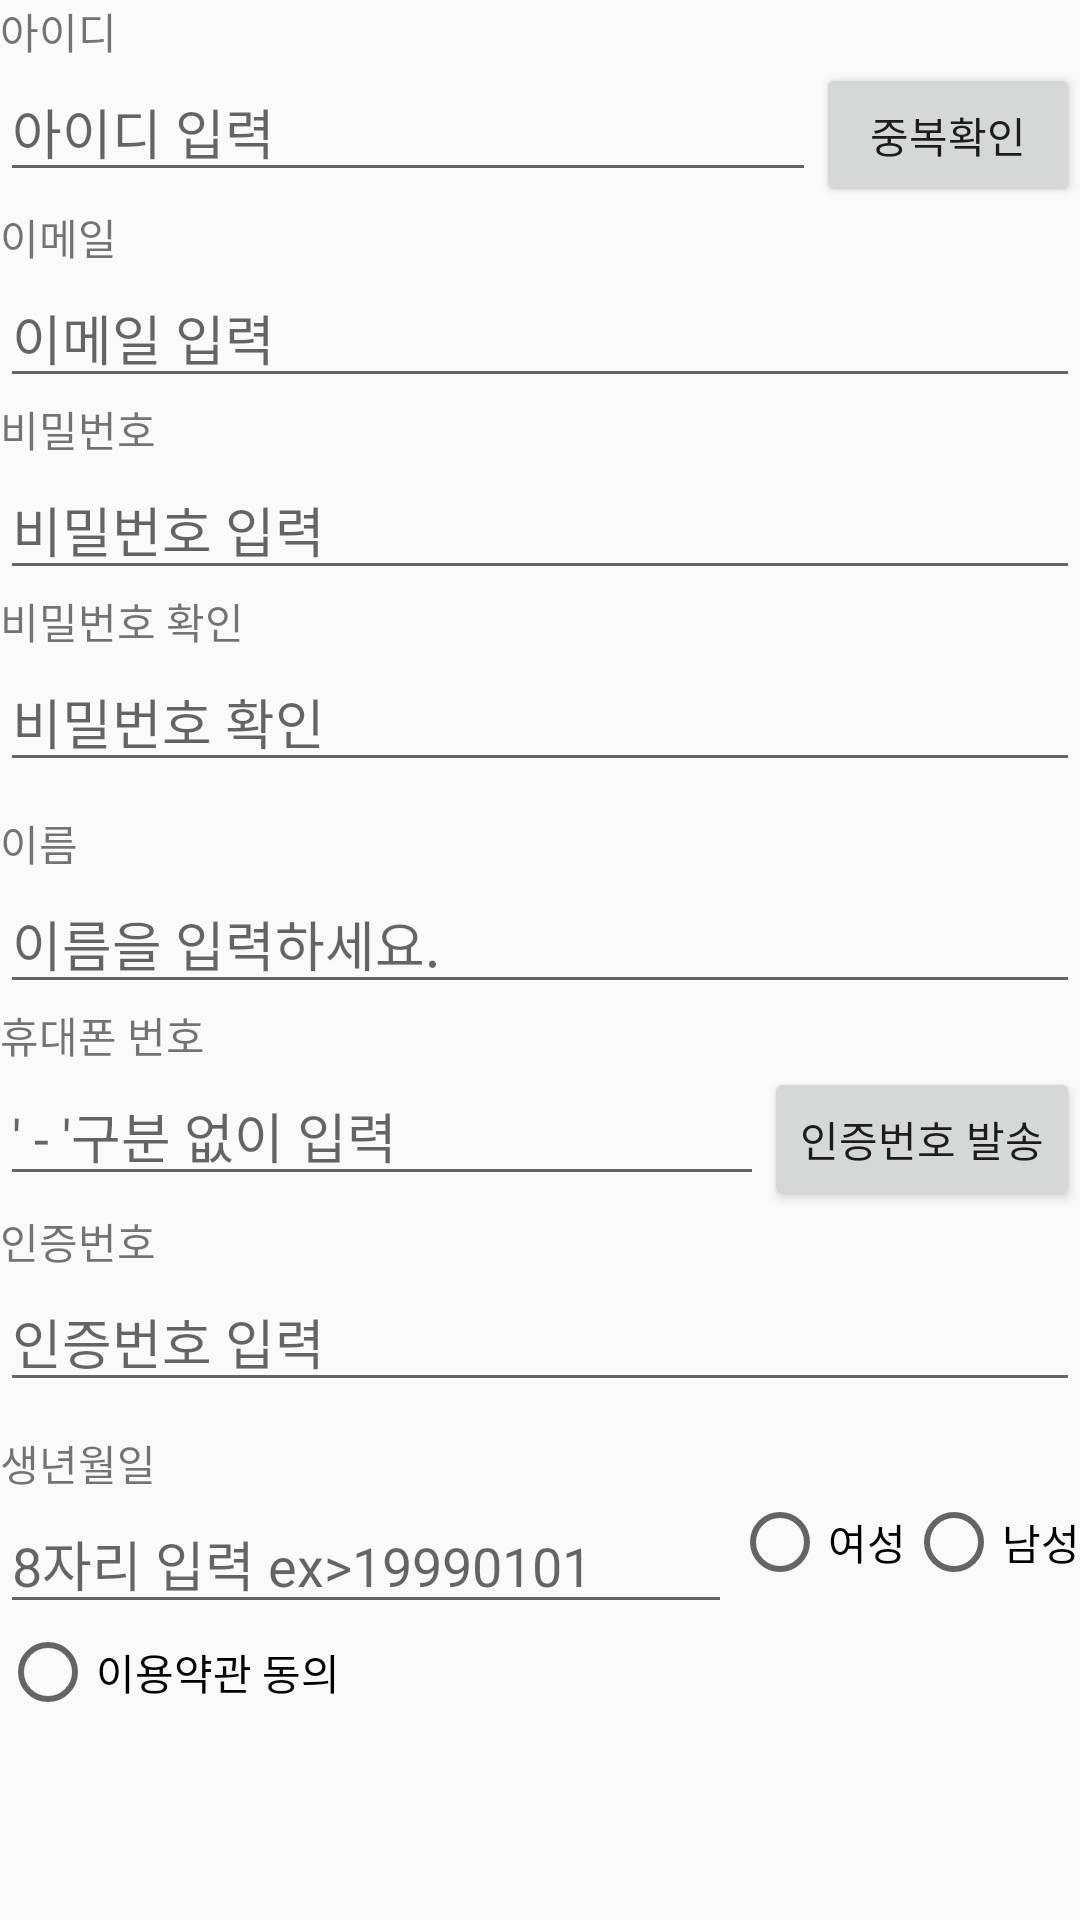

Android layout source for this screen:
<!-- AndroidManifest.xml: application theme Theme.Coin -->
<!-- res/layout/sign_up.xml -->
<?xml version="1.0" encoding="utf-8"?>
<LinearLayout
    xmlns:android="http://schemas.android.com/apk/res/android"
    android:layout_width="match_parent"
    android:layout_height="match_parent"
    android:layout_margin="40dp"
    android:orientation="vertical">

    <TextView
        android:layout_width="wrap_content"
        android:layout_height="wrap_content"
        android:text="아이디">
    </TextView>

    <LinearLayout
        android:layout_width="match_parent"
        android:layout_height="wrap_content"
        android:orientation="horizontal">
        <EditText
            android:layout_width="wrap_content"
            android:layout_height="wrap_content"
            android:layout_weight="1"
            android:hint="아이디 입력">
        </EditText>

        <Button
            android:layout_width="wrap_content"
            android:layout_height="wrap_content"
            android:text="중복확인">
        </Button>
    </LinearLayout>

    <TextView
        android:layout_width="wrap_content"
        android:layout_height="wrap_content"
        android:text="이메일">
    </TextView>

    <EditText
        android:layout_width="match_parent"
        android:layout_height="wrap_content"
        android:hint="이메일 입력">
    </EditText>

    <TextView
        android:layout_width="wrap_content"
        android:layout_height="wrap_content"
        android:text="비밀번호">
    </TextView>

    <EditText
        android:layout_width="match_parent"
        android:layout_height="wrap_content"
        android:hint="비밀번호 입력">
    </EditText>

    <TextView
        android:layout_width="wrap_content"
        android:layout_height="wrap_content"
        android:text="비밀번호 확인">
    </TextView>

    <EditText
        android:layout_width="match_parent"
        android:layout_height="wrap_content"
        android:hint="비밀번호 확인">
    </EditText>

    <TextView
        android:layout_width="wrap_content"
        android:layout_height="wrap_content"
        android:layout_marginTop="10dp"
        android:text="이름">
    </TextView>

    <EditText
        android:layout_width="match_parent"
        android:layout_height="wrap_content"
        android:hint="이름을 입력하세요.">
    </EditText>

    <TextView
        android:layout_width="wrap_content"
        android:layout_height="wrap_content"
        android:text="휴대폰 번호">
    </TextView>

    <LinearLayout
        android:layout_width="match_parent"
        android:layout_height="wrap_content"
        android:orientation="horizontal">
        <EditText
            android:layout_width="wrap_content"
            android:layout_height="wrap_content"
            android:layout_weight="1"
            android:hint="' - '구분 없이 입력">
        </EditText>

        <Button
            android:layout_width="wrap_content"
            android:layout_height="wrap_content"
            android:text="인증번호 발송">
        </Button>
    </LinearLayout>
    <TextView
        android:layout_width="wrap_content"
        android:layout_height="wrap_content"
        android:text="인증번호">
    </TextView>

    <EditText
        android:layout_width="match_parent"
        android:layout_height="wrap_content"
        android:hint="인증번호 입력">
    </EditText>

    <TextView
        android:layout_width="wrap_content"
        android:layout_height="wrap_content"
        android:layout_marginTop="10dp"
        android:text="생년월일">
    </TextView>

    <LinearLayout
        android:layout_width="match_parent"
        android:layout_height="wrap_content"
        android:orientation="horizontal">
        <EditText
            android:layout_width="wrap_content"
            android:layout_height="wrap_content"
            android:layout_weight="1"
            android:hint="8자리 입력 ex>19990101">
        </EditText>

        <RadioGroup
            android:layout_width="wrap_content"
            android:layout_height="wrap_content"
            android:orientation="horizontal">
            <RadioButton
                android:layout_width="wrap_content"
                android:layout_height="wrap_content"
                android:text="여성">
            </RadioButton>
            <RadioButton
                android:layout_width="wrap_content"
                android:layout_height="wrap_content"
                android:text="남성">
            </RadioButton>
        </RadioGroup>
    </LinearLayout>

    <RadioGroup
        android:layout_width="wrap_content"
        android:layout_height="wrap_content"
        android:orientation="vertical">
        <RadioButton
            android:layout_width="wrap_content"
            android:layout_height="wrap_content"
            android:text="이용약관 동의">
        </RadioButton>
    </RadioGroup>
</LinearLayout>
<!-- resources referenced by this layout -->
<resources>
  <style name="Theme.Coin" parent="Theme.AppCompat.Light.DarkActionBar">
          <item name="android:windowFullscreen">true</item>
          
          <item name="colorPrimary">#A25BFA</item>
          <item name="colorPrimaryVariant">#A25BFA</item>
          <item name="colorOnPrimary">@color/white</item>
          
          <item name="colorSecondary">#ABE91E63</item>
          <item name="colorSecondaryVariant">@color/teal_700</item>
          <item name="colorOnSecondary">@color/black</item>
          
          <item name="android:statusBarColor" tools:targetApi="l">?attr/colorPrimaryVariant</item>
          
      </style>
  <color name="white">#FFFFFFFF</color>
  <color name="teal_700">#FF018786</color>
  <color name="black">#FF000000</color>
</resources>
